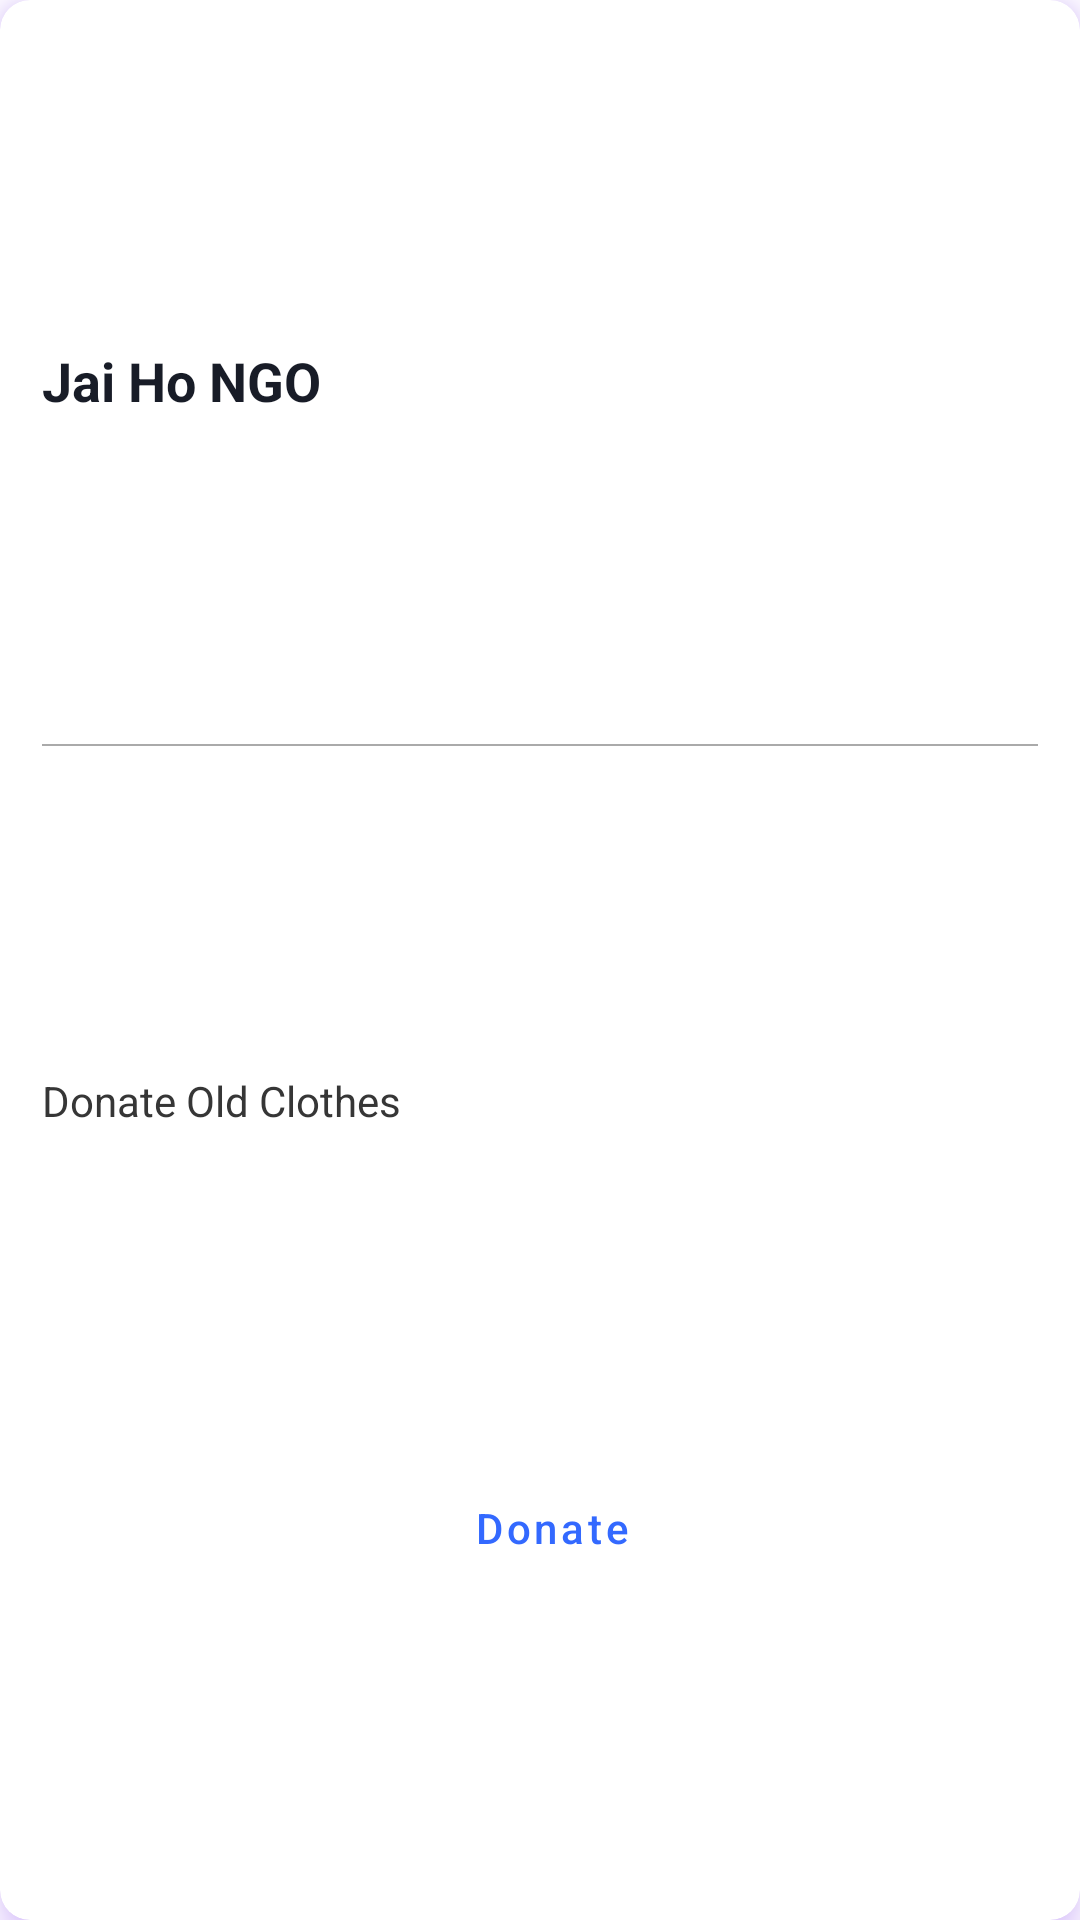

Write the Android layout XML for this screen, with the resource values it uses.
<!-- AndroidManifest.xml: application theme Theme.NgoApp -->
<!-- res/layout/layout_donate.xml -->
<?xml version="1.0" encoding="utf-8"?>
<androidx.cardview.widget.CardView xmlns:android="http://schemas.android.com/apk/res/android"
    xmlns:app="http://schemas.android.com/apk/res-auto"
    android:layout_width="match_parent"
    android:layout_height="wrap_content"
    android:layout_marginStart="8dp"
    android:layout_marginTop="8dp"
    android:layout_marginEnd="8dp"
    android:outlineAmbientShadowColor="@color/purple_700"
    android:outlineSpotShadowColor="@color/purple_500"
    app:cardCornerRadius="10dp"
    app:cardElevation="8dp">

    <androidx.constraintlayout.widget.ConstraintLayout
        android:layout_width="match_parent"
        android:layout_height="match_parent"
        android:layout_margin="6dp">

        <TextView
            android:id="@+id/txt_ngo_name"
            android:layout_width="0dp"
            android:layout_height="wrap_content"
            android:layout_gravity="center_horizontal"
            android:layout_marginStart="8dp"
            android:layout_marginTop="8dp"
            android:text="Jai Ho NGO"
            android:textAllCaps="false"
            android:textColor="@color/text_color"
            android:textSize="18sp"
            android:textStyle="bold"
            app:layout_constraintBottom_toTopOf="@id/view_divider"
            app:layout_constraintEnd_toEndOf="parent"
            app:layout_constraintStart_toStartOf="parent"
            app:layout_constraintTop_toTopOf="parent" />



        <View
            android:id="@+id/view_divider"
            android:layout_width="0dp"
            android:layout_height="0.6dp"
            android:layout_marginStart="8dp"
            android:layout_marginTop="8dp"
            android:layout_marginEnd="8dp"
            android:background="@android:color/darker_gray"
            app:layout_constraintBottom_toTopOf="@id/txt_moto"
            app:layout_constraintEnd_toEndOf="parent"
            app:layout_constraintStart_toStartOf="parent"
            app:layout_constraintTop_toBottomOf="@id/txt_ngo_name" />

        <TextView
            android:id="@+id/txt_moto"
            android:layout_width="0dp"
            android:layout_height="wrap_content"
            android:layout_gravity="center_horizontal"
            android:layout_marginStart="8dp"
            android:layout_marginTop="8dp"
            android:layout_marginEnd="8dp"
            android:ellipsize="end"
            android:maxLines="2"
            android:text="Donate Old Clothes"
            android:textAllCaps="false"
            android:textColor="@color/text_color2"
            app:layout_constraintBottom_toTopOf="@id/btn_donate"
            app:layout_constraintEnd_toEndOf="parent"
            app:layout_constraintStart_toStartOf="parent"
            app:layout_constraintTop_toBottomOf="@id/view_divider" />

        <Button
            android:id="@+id/btn_donate"
            style="@style/Widget.MaterialComponents.Button.OutlinedButton"
            android:layout_width="wrap_content"
            android:layout_height="wrap_content"
            android:layout_marginStart="8dp"
            android:layout_marginTop="8dp"
            android:text="Donate"
            android:textAllCaps="false"
            app:layout_constraintBottom_toBottomOf="parent"
            app:layout_constraintEnd_toEndOf="parent"
            app:layout_constraintStart_toStartOf="parent"
            app:layout_constraintTop_toBottomOf="@id/txt_moto" />

    </androidx.constraintlayout.widget.ConstraintLayout>

</androidx.cardview.widget.CardView>
<!-- resources referenced by this layout -->
<resources>
  <color name="purple_500">#FF6200EE</color>
  <color name="purple_700">#FF3700B3</color>
  <color name="text_color">@color/dark</color>
  <color name="text_color2">#363636</color>
  <style name="Theme.NgoApp" parent="Theme.MaterialComponents.DayNight.NoActionBar">
          
          <item name="colorPrimary">@color/secondary</item>
          <item name="colorPrimaryVariant">@color/secondary</item>
          <item name="colorOnPrimary">@color/white</item>
          
          <item name="colorSecondary">@color/teal_200</item>
          <item name="colorSecondaryVariant">@color/teal_700</item>
          <item name="colorOnSecondary">@color/black</item>
          
          <item name="android:statusBarColor">@color/primary</item>
          
      </style>
  <color name="dark">#181c27</color>
  <color name="secondary">@color/blue</color>
  <color name="white">#FFFFFFFF</color>
  <color name="teal_200">#FF03DAC5</color>
  <color name="teal_700">#FF018786</color>
  <color name="black">#FF000000</color>
  <color name="primary">@color/dark</color>
  <color name="blue">#3369ff</color>
</resources>
